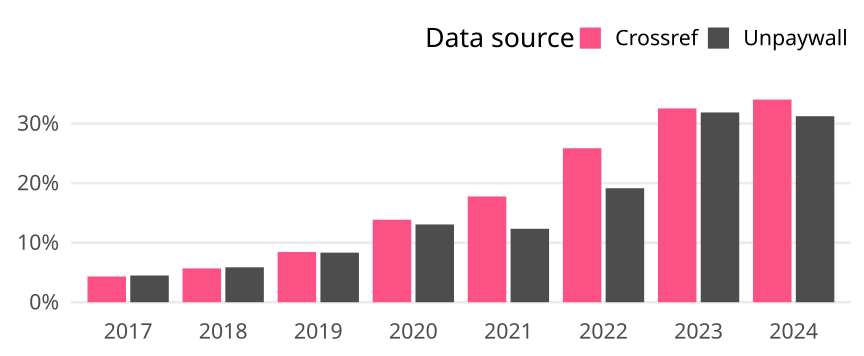

Source data for this figure (header and first rows):
cr_year, cat, article_total, name, oa_articles, oa_share
2017, Global, 188812, Crossref, 8158, 0.04321
2017, Global, 188812, Unpaywall, 8476, 0.04489
2018, Global, 197358, Crossref, 11222, 0.05686
2018, Global, 197358, Unpaywall, 11571, 0.05863
2019, Global, 202448, Crossref, 17095, 0.08444
2019, Global, 202448, Unpaywall, 16858, 0.08327
2020, Global, 218008, Crossref, 30210, 0.1386
2020, Global, 218008, Unpaywall, 28468, 0.1306
2021, Global, 213945, Crossref, 37982, 0.1775
2021, Global, 213945, Unpaywall, 26390, 0.1233
2022, Global, 201792, Crossref, 52175, 0.2586
2022, Global, 201792, Unpaywall, 38625, 0.1914
2023, Global, 206091, Crossref, 67068, 0.3254
2023, Global, 206091, Unpaywall, 65668, 0.3186
2024, Global, 222094, Crossref, 75562, 0.3402
2024, Global, 222094, Unpaywall, 69362, 0.3123
